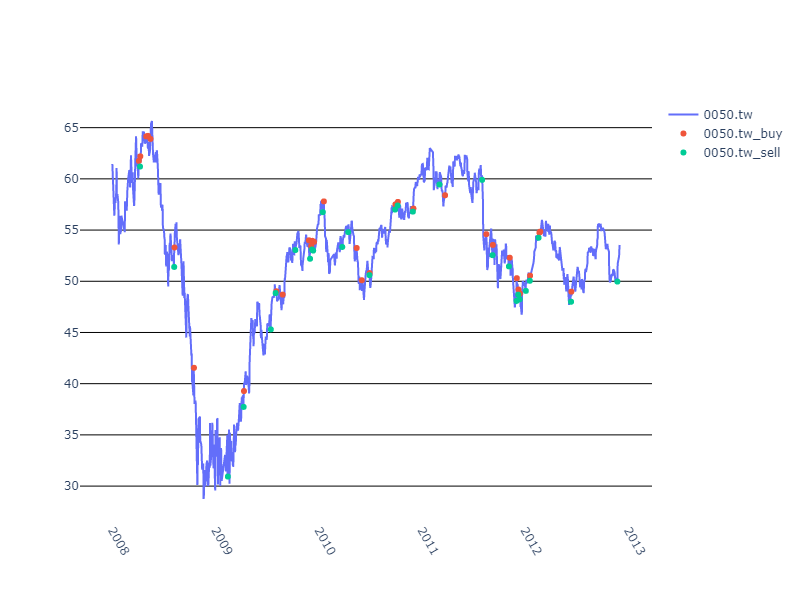

The table this chart was drawn from, first rows:
date, 0050.tw, 0050.tw_buy, 0050.tw_sell
2007-12-31, 61.45, , 
2008-01-02, 60.1, , 
2008-01-03, 59.1, , 
2008-01-04, 59.1, , 
2008-01-07, 56.4, , 
2008-01-08, 56.95, , 
2008-01-09, 58.0, , 
2008-01-10, 57.9, , 
2008-01-11, 57.65, , 
2008-01-14, 58.8, , 
2008-01-15, 61.05, , 
2008-01-16, 58.4, , 
2008-01-17, 58.15, , 
2008-01-18, 58.5, , 
2008-01-21, 57.7, , 
2008-01-22, 53.7, , 
2008-01-23, 53.6, , 
2008-01-24, 55.0, , 
2008-01-25, 56.4, , 
2008-01-28, 54.6, , 
2008-01-29, 55.1, , 
2008-01-30, 54.95, , 
2008-01-31, 54.95, , 
2008-02-01, 56.4, , 
2008-02-12, 54.95, , 
2008-02-13, 54.8, , 
2008-02-14, 57.8, , 
2008-02-15, 57.3, , 
2008-02-18, 57.2, , 
2008-02-19, 58.0, , 
2008-02-20, 56.9, , 
2008-02-21, 58.55, , 
2008-02-22, 58.8, , 
2008-02-25, 60.0, , 
2008-02-26, 60.2, , 
2008-02-27, 60.7, , 
2008-02-29, 60.85, , 
2008-03-03, 59.15, , 
2008-03-04, 60.7, , 
2008-03-05, 60.9, , 
2008-03-06, 62.3, , 
2008-03-07, 61.4, , 
2008-03-10, 59.6, , 
2008-03-11, 60.1, , 
2008-03-12, 60.65, , 
2008-03-13, 59.1, , 
2008-03-14, 58.45, , 
2008-03-17, 57.35, , 
2008-03-18, 57.9, , 
2008-03-19, 58.5, , 
2008-03-20, 59.95, , 
2008-03-21, 61.55, , 
2008-03-24, 64.15, , 
2008-03-25, 63.05, , 
2008-03-26, 62.4, , 
2008-03-27, 61.2, , 
2008-03-28, 62.0, , 
2008-03-31, 60.45, , 
2008-04-01, 60.05, , 
2008-04-02, 61.75, , 
... 1,164 more rows
